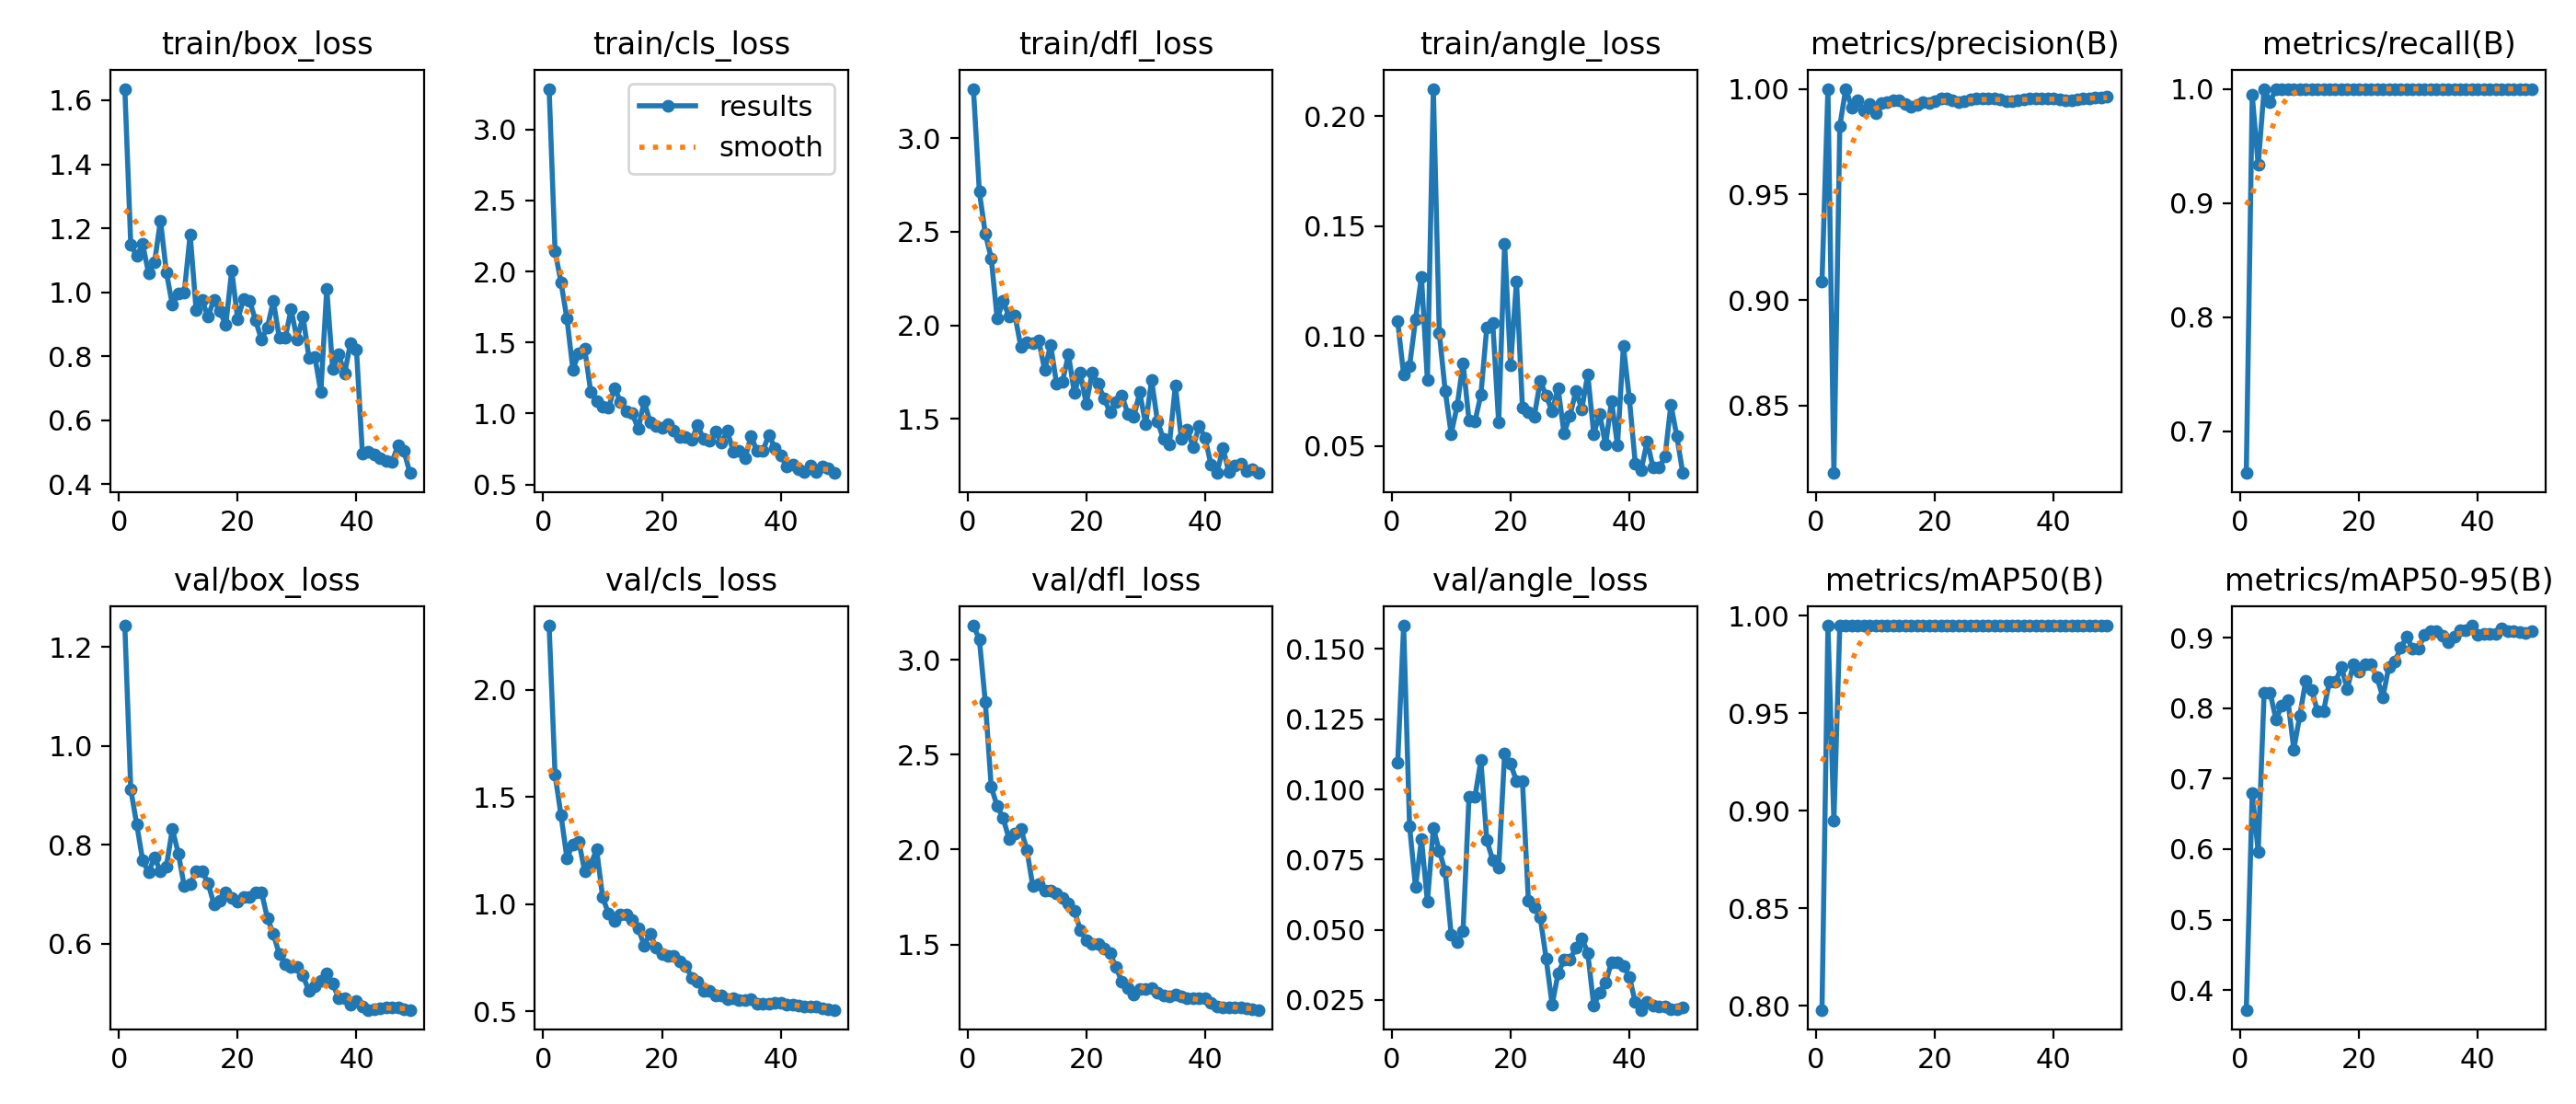

The data file committed next to this chart (first rows):
epoch, time, train/box_loss, train/cls_loss, train/dfl_loss, train/angle_loss, metrics/precision(B), metrics/recall(B), metrics/mAP50(B), metrics/mAP50-95(B), val/box_loss, val/cls_loss, val/dfl_loss, val/angle_loss, lr/pg0, lr/pg1, lr/pg2
1, 32.53, 1.636, 3.285, 3.265, 0.1067, 0.9087, 0.6636, 0.7978, 0.372, 1.243, 2.299, 3.181, 0.1096, 0.0001, 0.0001, 0.0001
2, 46.7, 1.149, 2.142, 2.715, 0.08244, 1, 0.9945, 0.995, 0.6795, 0.9114, 1.604, 3.11, 0.1583, 0.0002124, 0.0002124, 0.0002124
3, 60.83, 1.113, 1.923, 2.49, 0.08644, 0.8181, 0.9333, 0.8949, 0.5965, 0.8413, 1.415, 2.779, 0.08688, 0.0003202, 0.0003202, 0.0003202
4, 75.63, 1.15, 1.669, 2.359, 0.1075, 0.9824, 1, 0.995, 0.8214, 0.7684, 1.215, 2.331, 0.06512, 0.0004234, 0.0004234, 0.0004234
5, 90.78, 1.059, 1.308, 2.035, 0.1271, 1, 0.9885, 0.995, 0.8223, 0.7437, 1.28, 2.229, 0.08235, 0.0005219, 0.0005219, 0.0005219
6, 105.4, 1.093, 1.426, 2.128, 0.07998, 0.9913, 1, 0.995, 0.7839, 0.7747, 1.293, 2.166, 0.06001, 0.0006158, 0.0006158, 0.0006158
7, 119.2, 1.224, 1.453, 2.047, 0.2125, 0.9946, 1, 0.995, 0.8037, 0.7458, 1.152, 2.056, 0.08614, 0.0007051, 0.0007051, 0.0007051
8, 133.6, 1.062, 1.154, 2.052, 0.1014, 0.9898, 1, 0.995, 0.8115, 0.7563, 1.185, 2.085, 0.07815, 0.0007898, 0.0007898, 0.0007898
9, 147.3, 0.96, 1.087, 1.882, 0.07509, 0.9928, 1, 0.995, 0.7415, 0.8318, 1.255, 2.108, 0.0708, 0.0008698, 0.0008698, 0.0008698
10, 161.6, 0.9957, 1.049, 1.909, 0.0556, 0.9883, 1, 0.995, 0.7891, 0.7825, 1.035, 1.999, 0.04832, 0.0009453, 0.0009453, 0.0009453
11, 175.4, 0.9985, 1.039, 1.902, 0.06819, 0.9934, 1, 0.995, 0.8386, 0.7164, 0.9549, 1.807, 0.0457, 0.001016, 0.001016, 0.001016
12, 189.4, 1.181, 1.181, 1.918, 0.08777, 0.9937, 1, 0.995, 0.8259, 0.7201, 0.9206, 1.817, 0.04947, 0.001082, 0.001082, 0.001082
13, 202.9, 0.9446, 1.083, 1.761, 0.06181, 0.9946, 1, 0.995, 0.7952, 0.7458, 0.9523, 1.784, 0.09724, 0.001144, 0.001144, 0.001144
14, 216.5, 0.9746, 1.018, 1.896, 0.06119, 0.9946, 1, 0.995, 0.7952, 0.7458, 0.9523, 1.784, 0.09724, 0.001201, 0.001201, 0.001201
15, 230.9, 0.9237, 1, 1.687, 0.07324, 0.9927, 1, 0.995, 0.8375, 0.7229, 0.9276, 1.769, 0.1103, 0.001205, 0.001205, 0.001205
16, 244.4, 0.9762, 0.8903, 1.699, 0.104, 0.9915, 1, 0.995, 0.8369, 0.6798, 0.8874, 1.744, 0.08184, 0.001172, 0.001172, 0.001172
17, 257.7, 0.9398, 1.084, 1.844, 0.1061, 0.9924, 1, 0.995, 0.8582, 0.6873, 0.8083, 1.714, 0.07484, 0.001139, 0.001139, 0.001139
18, 271.3, 0.8977, 0.9409, 1.638, 0.06065, 0.9938, 1, 0.995, 0.8273, 0.7027, 0.8639, 1.677, 0.07221, 0.001106, 0.001106, 0.001106
19, 285.6, 1.069, 0.9114, 1.746, 0.1419, 0.9932, 1, 0.995, 0.8618, 0.6924, 0.7971, 1.575, 0.1128, 0.001073, 0.001073, 0.001073
20, 298.9, 0.9146, 0.8988, 1.579, 0.08664, 0.9942, 1, 0.995, 0.8513, 0.6843, 0.767, 1.521, 0.109, 0.00104, 0.00104, 0.00104
21, 312.9, 0.9786, 0.9218, 1.747, 0.1249, 0.9952, 1, 0.995, 0.862, 0.6951, 0.7612, 1.503, 0.1031, 0.001007, 0.001007, 0.001007
22, 326.4, 0.9742, 0.8824, 1.686, 0.06769, 0.9952, 1, 0.995, 0.862, 0.6951, 0.7612, 1.503, 0.1031, 0.0009739, 0.0009739, 0.0009739
23, 340.4, 0.9124, 0.8371, 1.607, 0.06542, 0.9947, 1, 0.995, 0.8436, 0.7031, 0.7356, 1.48, 0.06036, 0.0009409, 0.0009409, 0.0009409
24, 354.1, 0.8517, 0.8313, 1.536, 0.06348, 0.9938, 1, 0.995, 0.8156, 0.7043, 0.7137, 1.452, 0.05808, 0.0009078, 0.0009078, 0.0009078
25, 368, 0.8889, 0.8148, 1.59, 0.07973, 0.994, 1, 0.995, 0.8588, 0.6522, 0.6583, 1.38, 0.05438, 0.0008748, 0.0008748, 0.0008748
26, 381.5, 0.9731, 0.916, 1.623, 0.0728, 0.9948, 1, 0.995, 0.8662, 0.6194, 0.6379, 1.302, 0.03963, 0.0008418, 0.0008418, 0.0008418
27, 395.9, 0.858, 0.8202, 1.527, 0.06585, 0.9953, 1, 0.995, 0.8852, 0.5793, 0.5957, 1.27, 0.02329, 0.0008088, 0.0008088, 0.0008088
28, 409.6, 0.8569, 0.8099, 1.51, 0.07648, 0.9954, 1, 0.995, 0.9009, 0.5587, 0.5958, 1.237, 0.03438, 0.0007758, 0.0007758, 0.0007758
29, 424, 0.9465, 0.8743, 1.641, 0.05579, 0.9954, 1, 0.995, 0.8846, 0.5523, 0.5751, 1.263, 0.03934, 0.0007428, 0.0007428, 0.0007428
30, 437.7, 0.8518, 0.7971, 1.471, 0.06395, 0.9954, 1, 0.995, 0.8846, 0.5523, 0.5751, 1.263, 0.03934, 0.0007098, 0.0007098, 0.0007098
31, 451.9, 0.9243, 0.877, 1.706, 0.07494, 0.9951, 1, 0.995, 0.9036, 0.5354, 0.5595, 1.268, 0.0436, 0.0006768, 0.0006768, 0.0006768
32, 466.1, 0.7951, 0.7311, 1.484, 0.06687, 0.994, 1, 0.995, 0.9098, 0.5036, 0.5624, 1.247, 0.04706, 0.0006438, 0.0006438, 0.0006438
33, 480, 0.7982, 0.7386, 1.391, 0.08267, 0.994, 1, 0.995, 0.9097, 0.5131, 0.5527, 1.232, 0.04177, 0.0006108, 0.0006108, 0.0006108
34, 493.9, 0.6873, 0.686, 1.365, 0.0556, 0.9946, 1, 0.995, 0.9023, 0.5241, 0.5538, 1.227, 0.02308, 0.0005778, 0.0005778, 0.0005778
35, 508.4, 1.011, 0.8417, 1.677, 0.06468, 0.9951, 1, 0.995, 0.8933, 0.5398, 0.5556, 1.234, 0.02748, 0.0005448, 0.0005448, 0.0005448
36, 522.2, 0.7589, 0.7342, 1.393, 0.05064, 0.9953, 1, 0.995, 0.9012, 0.5199, 0.5362, 1.228, 0.03114, 0.0005118, 0.0005118, 0.0005118
37, 536, 0.8067, 0.738, 1.44, 0.07063, 0.9953, 1, 0.995, 0.9105, 0.4888, 0.5383, 1.217, 0.03851, 0.0004788, 0.0004788, 0.0004788
38, 549.4, 0.745, 0.8494, 1.349, 0.05034, 0.9953, 1, 0.995, 0.9105, 0.4888, 0.5383, 1.217, 0.03851, 0.0004458, 0.0004458, 0.0004458
39, 563.5, 0.8413, 0.7582, 1.462, 0.09561, 0.9954, 1, 0.995, 0.917, 0.4765, 0.5417, 1.218, 0.0371, 0.0004127, 0.0004127, 0.0004127
40, 576.9, 0.8202, 0.7029, 1.397, 0.07158, 0.9953, 1, 0.995, 0.9039, 0.4834, 0.5396, 1.215, 0.03328, 0.0003797, 0.0003797, 0.0003797
41, 590.7, 0.496, 0.6293, 1.255, 0.04223, 0.995, 1, 0.995, 0.9057, 0.473, 0.5316, 1.193, 0.02415, 0.0003467, 0.0003467, 0.0003467
42, 604.6, 0.5023, 0.642, 1.209, 0.03924, 0.9944, 1, 0.995, 0.9047, 0.4661, 0.5319, 1.173, 0.02147, 0.0003137, 0.0003137, 0.0003137
43, 618, 0.4923, 0.6081, 1.343, 0.05217, 0.9947, 1, 0.995, 0.9047, 0.4671, 0.5257, 1.166, 0.02434, 0.0002807, 0.0002807, 0.0002807
44, 633.4, 0.4805, 0.5865, 1.216, 0.0402, 0.9951, 1, 0.995, 0.9129, 0.469, 0.5251, 1.166, 0.02284, 0.0002477, 0.0002477, 0.0002477
45, 649.1, 0.4732, 0.6338, 1.249, 0.04024, 0.9956, 1, 0.995, 0.9088, 0.4709, 0.5224, 1.166, 0.02282, 0.0002147, 0.0002147, 0.0002147
46, 663.3, 0.4694, 0.5853, 1.259, 0.04517, 0.9956, 1, 0.995, 0.9088, 0.4709, 0.5224, 1.166, 0.02282, 0.0001817, 0.0001817, 0.0001817
47, 677.8, 0.5213, 0.6288, 1.221, 0.06896, 0.996, 1, 0.995, 0.9074, 0.4718, 0.5157, 1.161, 0.02167, 0.0001487, 0.0001487, 0.0001487
48, 691.2, 0.5033, 0.6111, 1.228, 0.0544, 0.996, 1, 0.995, 0.9061, 0.4676, 0.5113, 1.157, 0.02179, 0.0001157, 0.0001157, 0.0001157
49, 704.5, 0.4344, 0.5805, 1.211, 0.03777, 0.9961, 1, 0.995, 0.9088, 0.4662, 0.5076, 1.155, 0.02231, 8.26832e-05, 8.26832e-05, 8.26832e-05
